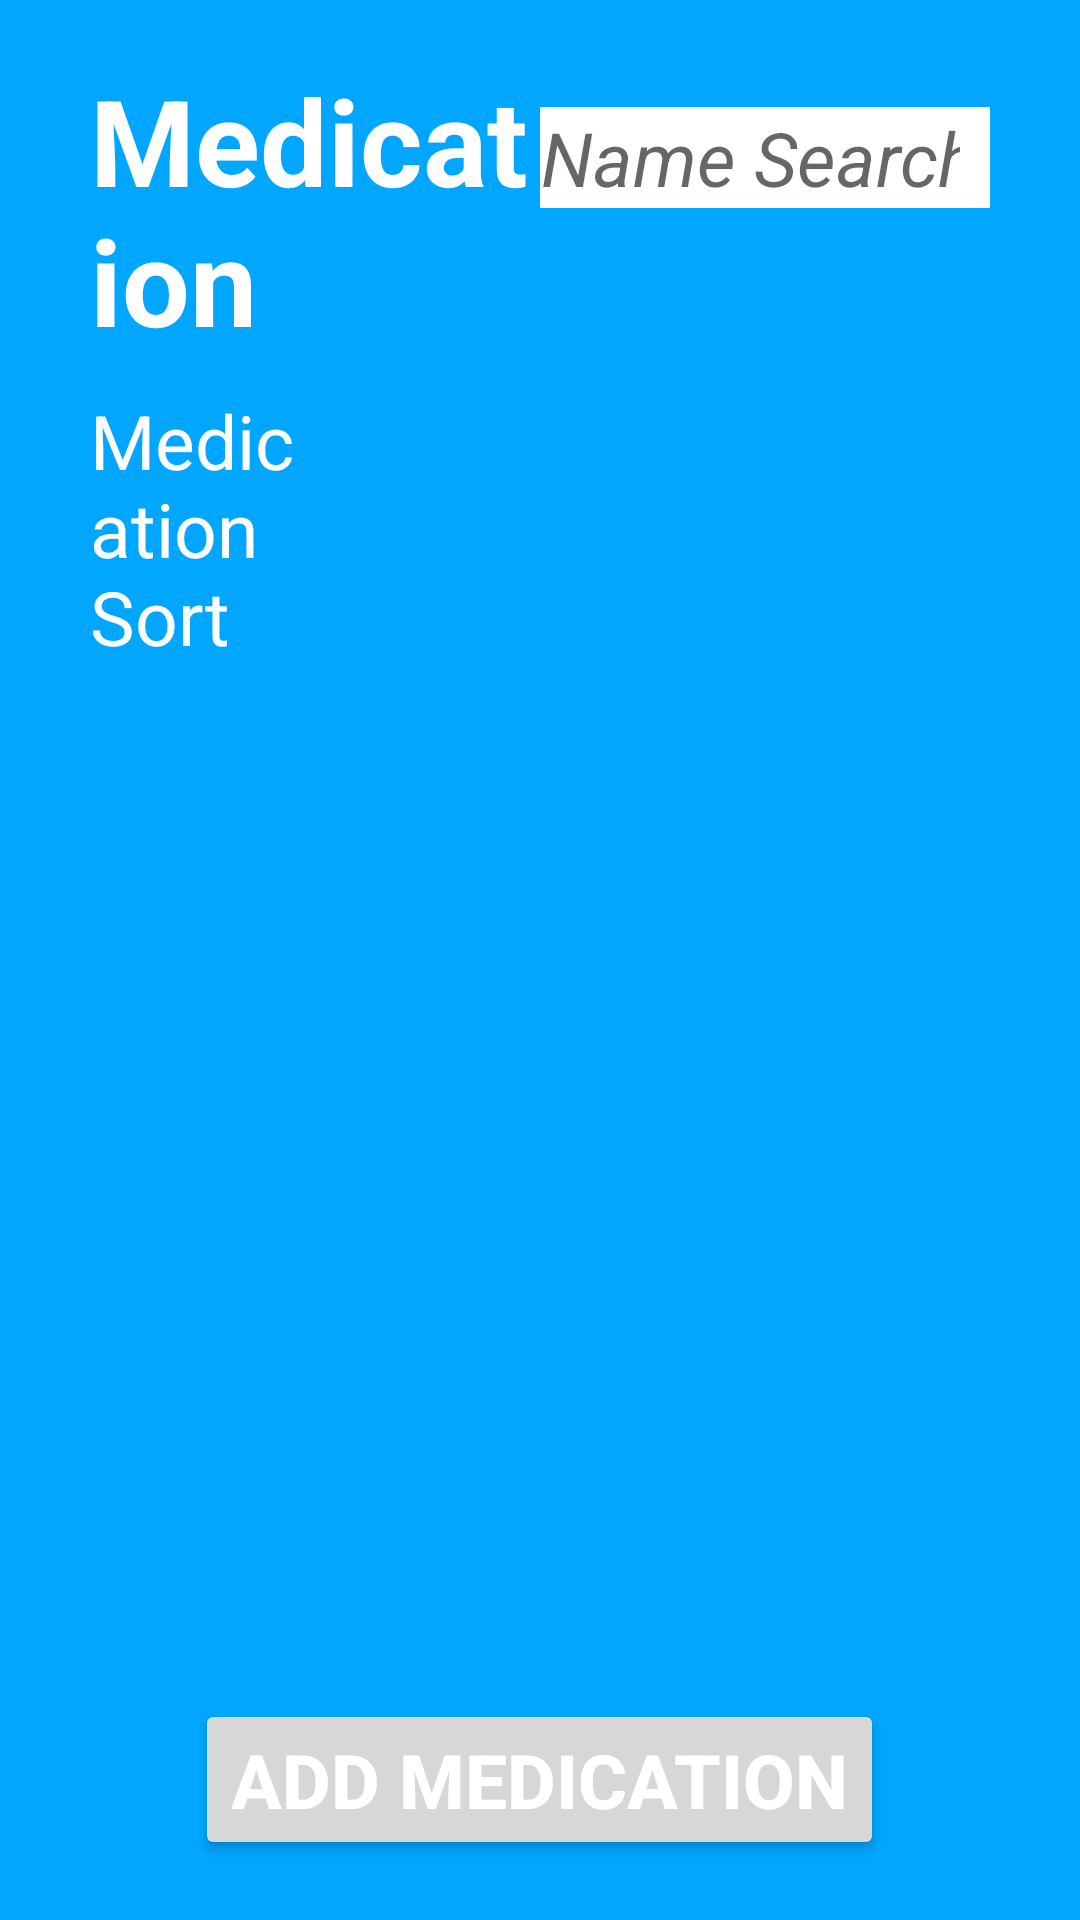

Here is an Android app screen rendered from its layout file. Give the layout XML and the strings, colors and styles it references.
<!-- AndroidManifest.xml: application theme Theme.MyApplication -->
<!-- res/layout/activity_medication_page.xml -->
<?xml version="1.0" encoding="utf-8"?>
<LinearLayout xmlns:android="http://schemas.android.com/apk/res/android"
    xmlns:app="http://schemas.android.com/apk/res-auto"
    xmlns:tools="http://schemas.android.com/tools"
    android:layout_width="match_parent"
    android:layout_height="match_parent"
    android:background="@color/colorPrimary"
    android:orientation="vertical"
    tools:context=".MedicationPage">

    <LinearLayout
        android:layout_width="match_parent"
        android:layout_height="match_parent"
        android:orientation="vertical"
        android:layout_marginHorizontal="30dp"
        android:layout_marginVertical="20dp">
        <LinearLayout
            android:layout_width="match_parent"
            android:layout_height="wrap_content"
            android:orientation="horizontal">
            <TextView
                android:layout_width="0dp"
                android:layout_height="wrap_content"
                android:layout_weight="2"
                android:textAlignment="textStart"
                android:text="Medication"
                android:theme="@style/page_title_text"
                android:layout_marginBottom="10dp"
                />

            <EditText
                android:id="@+id/medicationPageSearch"
                android:layout_width="0dp"
                android:layout_height="wrap_content"
                android:layout_weight="2"
                android:theme="@style/regular_text"
                android:textAlignment="textEnd"
                android:hint="Name Search"
                android:paddingRight="10dp"
                android:background="@color/white"
                android:maxLines="1"
                android:textStyle="italic"
                android:inputType="text"
                />

        </LinearLayout>

        <TableRow
            android:layout_height="wrap_content"
            android:layout_width="match_parent"
            android:layout_marginBottom="20dp" >

            <LinearLayout
                android:layout_height="wrap_content"
                android:layout_width="0dp"
                android:orientation="vertical"
                android:layout_weight="0.25">
                <TextView
                    android:layout_width="match_parent"
                    android:layout_height="wrap_content"
                    android:text="Medication Sort"
                    android:theme="@style/regular_text"
                    />

                <Spinner
                    android:id="@+id/medicationNameSortSpinner"
                    android:layout_width="match_parent"
                    android:layout_height="wrap_content"
                    tools:ignore="NestedWeights"
                    android:background="@color/white"
                    android:layout_marginRight="25dp"
                    />
            </LinearLayout>

            <LinearLayout
                android:layout_height="wrap_content"
                android:layout_width="0dp"
                android:orientation="vertical"
                android:layout_weight="0.75">
            </LinearLayout>

        </TableRow>

        <ScrollView
            android:layout_width="match_parent"
            android:layout_height="0dp"
            android:scrollbars="none"
            android:layout_weight="1" >
            <TableLayout
                android:id="@+id/medicationTableLayout"
                android:layout_width="match_parent"
                android:layout_height="0dp"
                android:layout_weight="0.9">
            </TableLayout>
        </ScrollView>

        <Button
            android:id="@+id/addMedicationButton"
            android:layout_width="wrap_content"
            android:layout_height="wrap_content"
            android:text="Add Medication"
            android:theme="@style/regular_text"
            android:layout_gravity="center|bottom"
            android:textStyle="bold"
            />
    </LinearLayout>

</LinearLayout>
<!-- resources referenced by this layout -->
<resources>
  <color name="colorPrimary">#FF00A6FF</color>
  <color name="white">#FFFFFFFF</color>
  <style name="page_title_text">
          <item name="android:textAlignment">center</item>
          <item name="android:textSize">40dp</item>
          <item name="android:textColor">@color/colorPrimaryDark</item>
          <item name="android:textStyle">bold</item>
      </style>
  <style name="regular_text">
          <item name="android:textAlignment">textStart</item>
          <item name="android:textSize">25dp</item>
          <item name="android:textColor">@color/colorPrimaryDark</item>
      </style>
  <style name="Theme.MyApplication" parent="Theme.MaterialComponents.DayNight.DarkActionBar">
          
          <item name="colorPrimary">@color/blue</item>
          <item name="colorPrimaryVariant">@color/purple_700</item>
          <item name="colorOnPrimary">@color/white</item>
          
          <item name="colorSecondary">@color/teal_200</item>
          <item name="colorSecondaryVariant">@color/teal_700</item>
          <item name="colorOnSecondary">@color/black</item>
          
          <item name="android:statusBarColor" tools:targetApi="l">?attr/colorPrimaryVariant</item>
          
      </style>
  <color name="colorPrimaryDark">#FFFFFFFF</color>
  <color name="blue">#0A14D5</color>
  <color name="purple_700">#FF3700B3</color>
  <color name="teal_200">#FF03DAC5</color>
  <color name="teal_700">#FF018786</color>
  <color name="black">#FF000000</color>
</resources>
